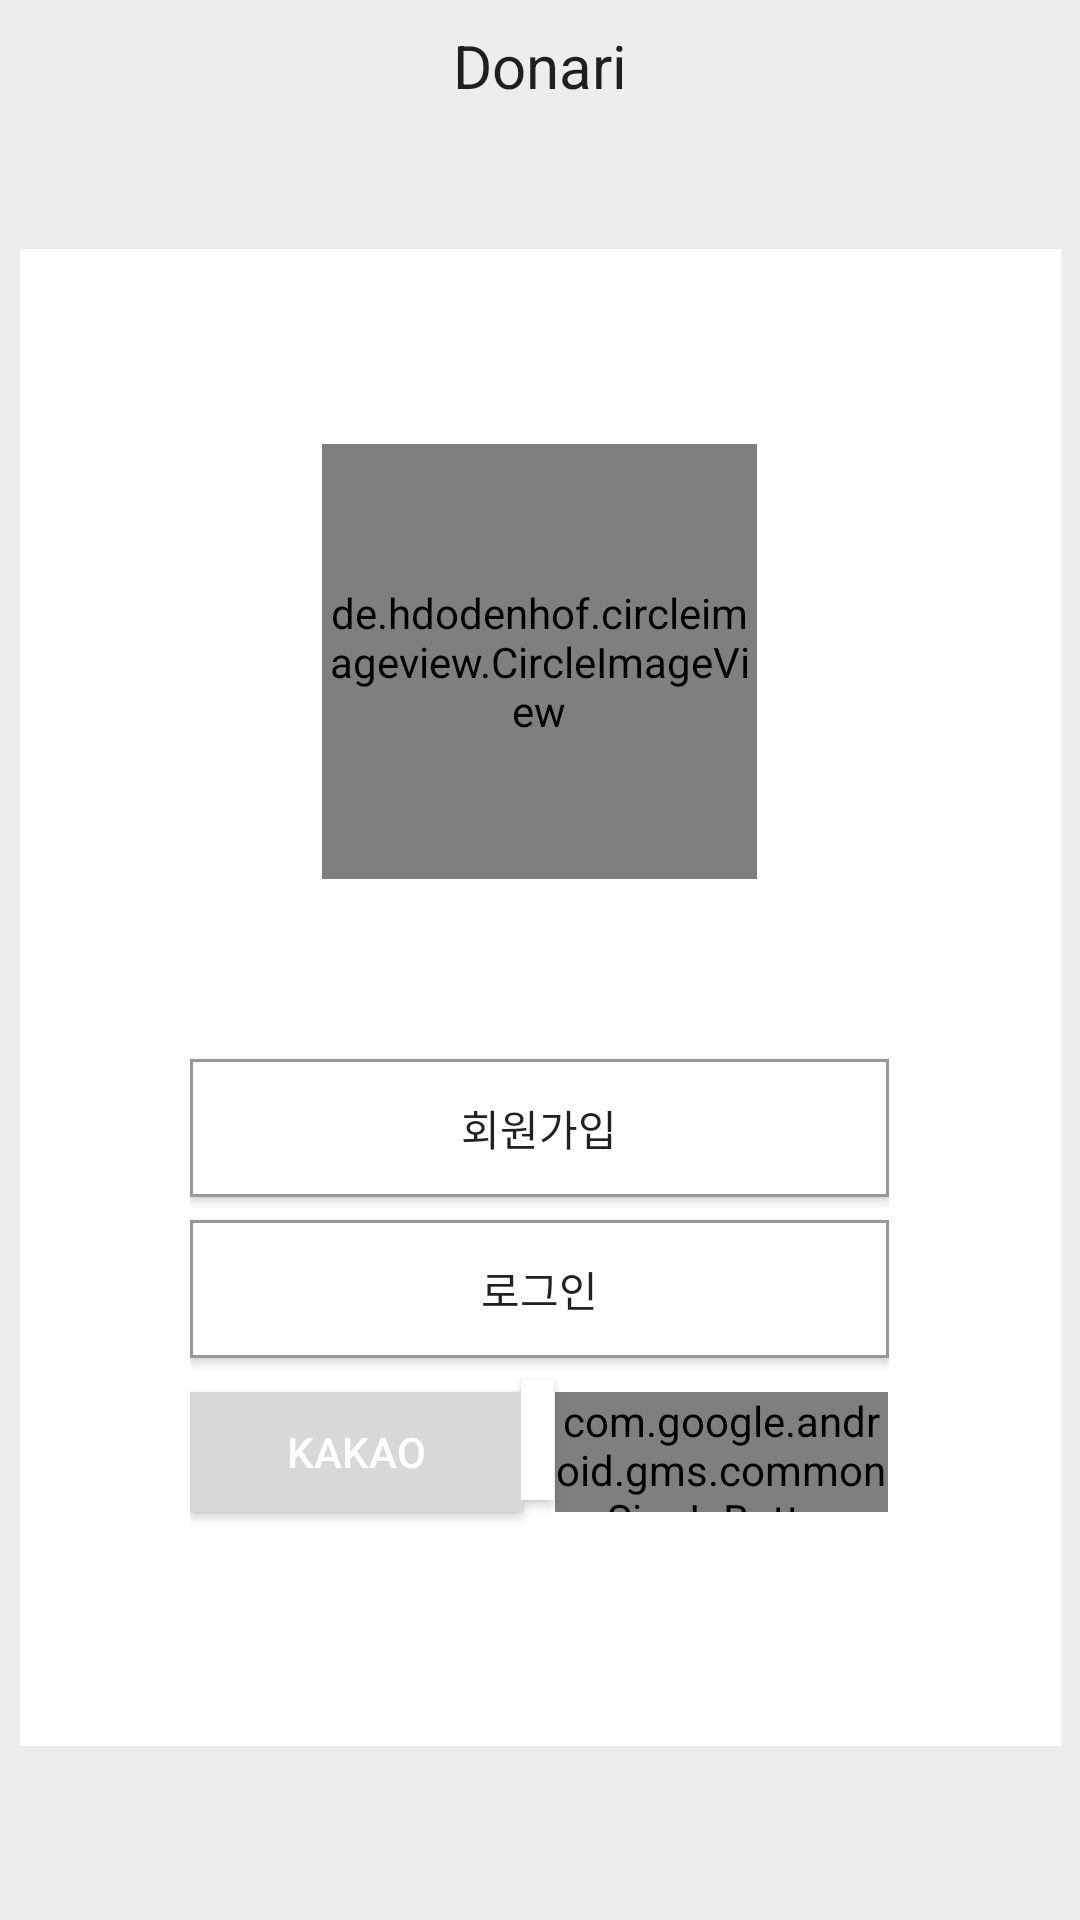

Write the Android layout XML for this screen, with the resource values it uses.
<!-- AndroidManifest.xml: application theme AppTheme -->
<!-- res/layout/activity_sign_in.xml -->
<?xml version="1.0" encoding="utf-8"?>
<android.support.constraint.ConstraintLayout xmlns:android="http://schemas.android.com/apk/res/android"
    xmlns:app="http://schemas.android.com/apk/res-auto"
    xmlns:tools="http://schemas.android.com/tools"
    android:layout_width="match_parent"
    android:layout_height="match_parent"
    tools:context=".SignInActivity">

    <include
        android:id="@+id/include_sign_in_tool_bar"
        layout="@layout/sign_in_tool_bar" />

    <LinearLayout
        android:layout_width="347dp"
        android:layout_height="499dp"
        android:layout_marginBottom="58dp"
        android:layout_marginLeft="6.5dp"
        android:layout_marginRight="6.5dp"
        android:layout_marginTop="83dp"
        android:background="#ffffff"
        android:orientation="horizontal"
        app:layout_constraintBottom_toBottomOf="parent"
        app:layout_constraintEnd_toEndOf="parent"
        app:layout_constraintStart_toStartOf="parent"
        app:layout_constraintTop_toTopOf="parent">

        <LinearLayout
            android:layout_width="56.5dp"
            android:layout_height="match_parent"
            android:background="#FFFFFF"
            android:orientation="horizontal"></LinearLayout>

        <LinearLayout
            android:id="@+id/linearLayout_center"
            android:layout_width="233dp"
            android:layout_height="match_parent"
            android:background="#FFFFFF"
            android:orientation="horizontal">

            <android.support.constraint.ConstraintLayout
                android:id="@+id/constraintLayout_center"
                android:layout_width="match_parent"
                android:layout_height="match_parent">

                <com.google.android.gms.common.SignInButton
                    android:id="@+id/button_login_google"
                    android:layout_width="111dp"
                    android:layout_height="40dp"
                    android:layout_gravity="center"
                    android:layout_weight="1"
                    android:background="#d8d8d8"
                    android:text="GOOGLE"
                    android:textColor="@android:color/white"
                    app:layout_constraintEnd_toEndOf="parent"
                    app:layout_constraintStart_toEndOf="@+id/invisible_center"
                    app:layout_constraintTop_toTopOf="@+id/button_login_kakao"
                    tools:ignore="NotSibling" />

                <Button
                    android:id="@+id/button_login_kakao"
                    android:layout_width="111dp"
                    android:layout_height="40dp"
                    android:layout_gravity="center"
                    android:layout_marginBottom="78dp"
                    android:layout_marginTop="11.3dp"
                    android:layout_weight="1"
                    android:background="#d8d8d8"
                    android:text="KAKAO"
                    android:textColor="@android:color/white"
                    app:layout_constraintBottom_toBottomOf="parent"
                    app:layout_constraintEnd_toStartOf="@+id/invisible_center"
                    app:layout_constraintStart_toStartOf="@+id/button_login"
                    app:layout_constraintTop_toBottomOf="@+id/button_login"
                    tools:ignore="NotSibling" />

                <de.hdodenhof.circleimageview.CircleImageView
                    android:id="@+id/imageView"
                    android:layout_width="145dp"
                    android:layout_height="145dp"
                    android:layout_marginBottom="289dp"
                    android:layout_marginEnd="44dp"
                    android:layout_marginLeft="44dp"
                    android:layout_marginRight="44dp"
                    android:layout_marginStart="44dp"
                    android:layout_marginTop="65dp"
                    android:src="@drawable/image_1"
                    app:layout_constraintBottom_toBottomOf="parent"
                    app:layout_constraintEnd_toEndOf="parent"
                    app:layout_constraintHorizontal_bias="0.502"
                    app:layout_constraintStart_toStartOf="parent"
                    app:layout_constraintTop_toTopOf="parent"
                    app:layout_constraintVertical_bias="0.193"
                    app:srcCompat="@drawable/image_1" />

                <Button
                    android:id="@+id/button2"
                    android:layout_width="233dp"
                    android:layout_height="46dp"
                    android:layout_marginTop="60dp"
                    android:layout_weight="1"
                    android:background="@drawable/btn_border_gray"
                    android:onClick="onButton2Clicked"
                    android:text="회원가입"
                    app:layout_constraintEnd_toEndOf="parent"
                    app:layout_constraintStart_toStartOf="parent"
                    app:layout_constraintTop_toBottomOf="@+id/imageView" />

                <Button
                    android:id="@+id/invisible_center"
                    android:layout_width="11dp"
                    android:layout_height="40dp"
                    android:layout_gravity="center"
                    android:layout_marginBottom="8dp"
                    android:layout_marginEnd="8dp"
                    android:layout_marginLeft="8dp"
                    android:layout_marginRight="8dp"
                    android:layout_marginStart="8dp"
                    android:layout_weight="1"
                    android:background="@android:color/white"
                    android:text=" "
                    app:layout_constraintBottom_toBottomOf="@+id/button_login_google"
                    app:layout_constraintEnd_toEndOf="parent"
                    app:layout_constraintHorizontal_bias="0.497"
                    app:layout_constraintStart_toStartOf="parent"
                    app:layout_constraintTop_toTopOf="@+id/button_login_google" />

                <Button
                    android:id="@+id/button_login"
                    android:layout_width="233dp"
                    android:layout_height="46dp"
                    android:layout_marginTop="7.7dp"
                    android:layout_weight="1"
                    android:background="@drawable/btn_border_gray"
                    android:onClick="onButton1Clicked"
                    android:text="로그인"
                    app:layout_constraintEnd_toEndOf="parent"
                    app:layout_constraintStart_toStartOf="parent"
                    app:layout_constraintTop_toBottomOf="@+id/button2" />
            </android.support.constraint.ConstraintLayout>

        </LinearLayout>

        <LinearLayout
            android:layout_width="57.5dp"
            android:layout_height="match_parent"
            android:background="#FFFFFF"
            android:orientation="horizontal"></LinearLayout>
    </LinearLayout>

</android.support.constraint.ConstraintLayout>
<!-- res/layout/sign_in_tool_bar.xml (included above) -->
<?xml version="1.0" encoding="utf-8"?>
<android.support.constraint.ConstraintLayout xmlns:android="http://schemas.android.com/apk/res/android"
    xmlns:app="http://schemas.android.com/apk/res-auto"
    xmlns:tools="http://schemas.android.com/tools"
    android:layout_width="match_parent"
    android:layout_height="match_parent"
    android:background="#ededed"
    tools:layout_editor_absoluteY="25dp">

    <android.support.v7.widget.Toolbar
        android:id="@+id/toolbar_sign_in"
        android:layout_width="match_parent"
        android:layout_height="44dp"
        android:background="#ededed"
        app:layout_constraintEnd_toEndOf="parent"
        app:layout_constraintHorizontal_bias="1.0"
        app:layout_constraintStart_toStartOf="parent"
        app:layout_constraintTop_toTopOf="parent">

        <TextView
            android:layout_width="wrap_content"
            android:layout_height="wrap_content"
            android:layout_gravity="center"
            android:text="@string/app_name"
            android:textAppearance="@style/TextAppearance.AppCompat.Menu"
            android:textSize="20sp"
            tools:layout_editor_absoluteX="151dp"
            tools:layout_editor_absoluteY="14dp" />

    </android.support.v7.widget.Toolbar>




</android.support.constraint.ConstraintLayout>
<!-- resources referenced by this layout -->
<resources>
  <!-- drawable btn_border_gray (drawable) -->
  <?xml version="1.0" encoding="utf-8"?>
  <shape xmlns:android="http://schemas.android.com/apk/res/android"
      android:shape="rectangle">
  
      <solid android:color="@android:color/white" />
  
      <padding
          android:bottom="0dp"
          android:left="0dp"
          android:right="0dp"
          android:top="0dp"/>
  
      <stroke
          android:color="#979797"
          android:width="1dp"/>
  
  </shape>
  <!-- drawable image_1: jpg bitmap (drawable, 80206 bytes) -->
  <string name="app_name">Donari</string>
  <style name="AppTheme" parent="Theme.AppCompat.Light.NoActionBar">
          
          <item name="colorPrimary">@color/colorPrimary</item>
          <item name="colorPrimaryDark">@color/colorPrimaryDark</item>
          <item name="colorAccent">@color/colorAccent</item>
      </style>
  <!-- not gathered from this repository: default colours our renderer supplied (Android Studio template values) -->
  <color name="colorPrimary">#FF6200EE</color>
  <color name="colorPrimaryDark">#FF3700B3</color>
  <color name="colorAccent">#FF03DAC5</color>
</resources>
